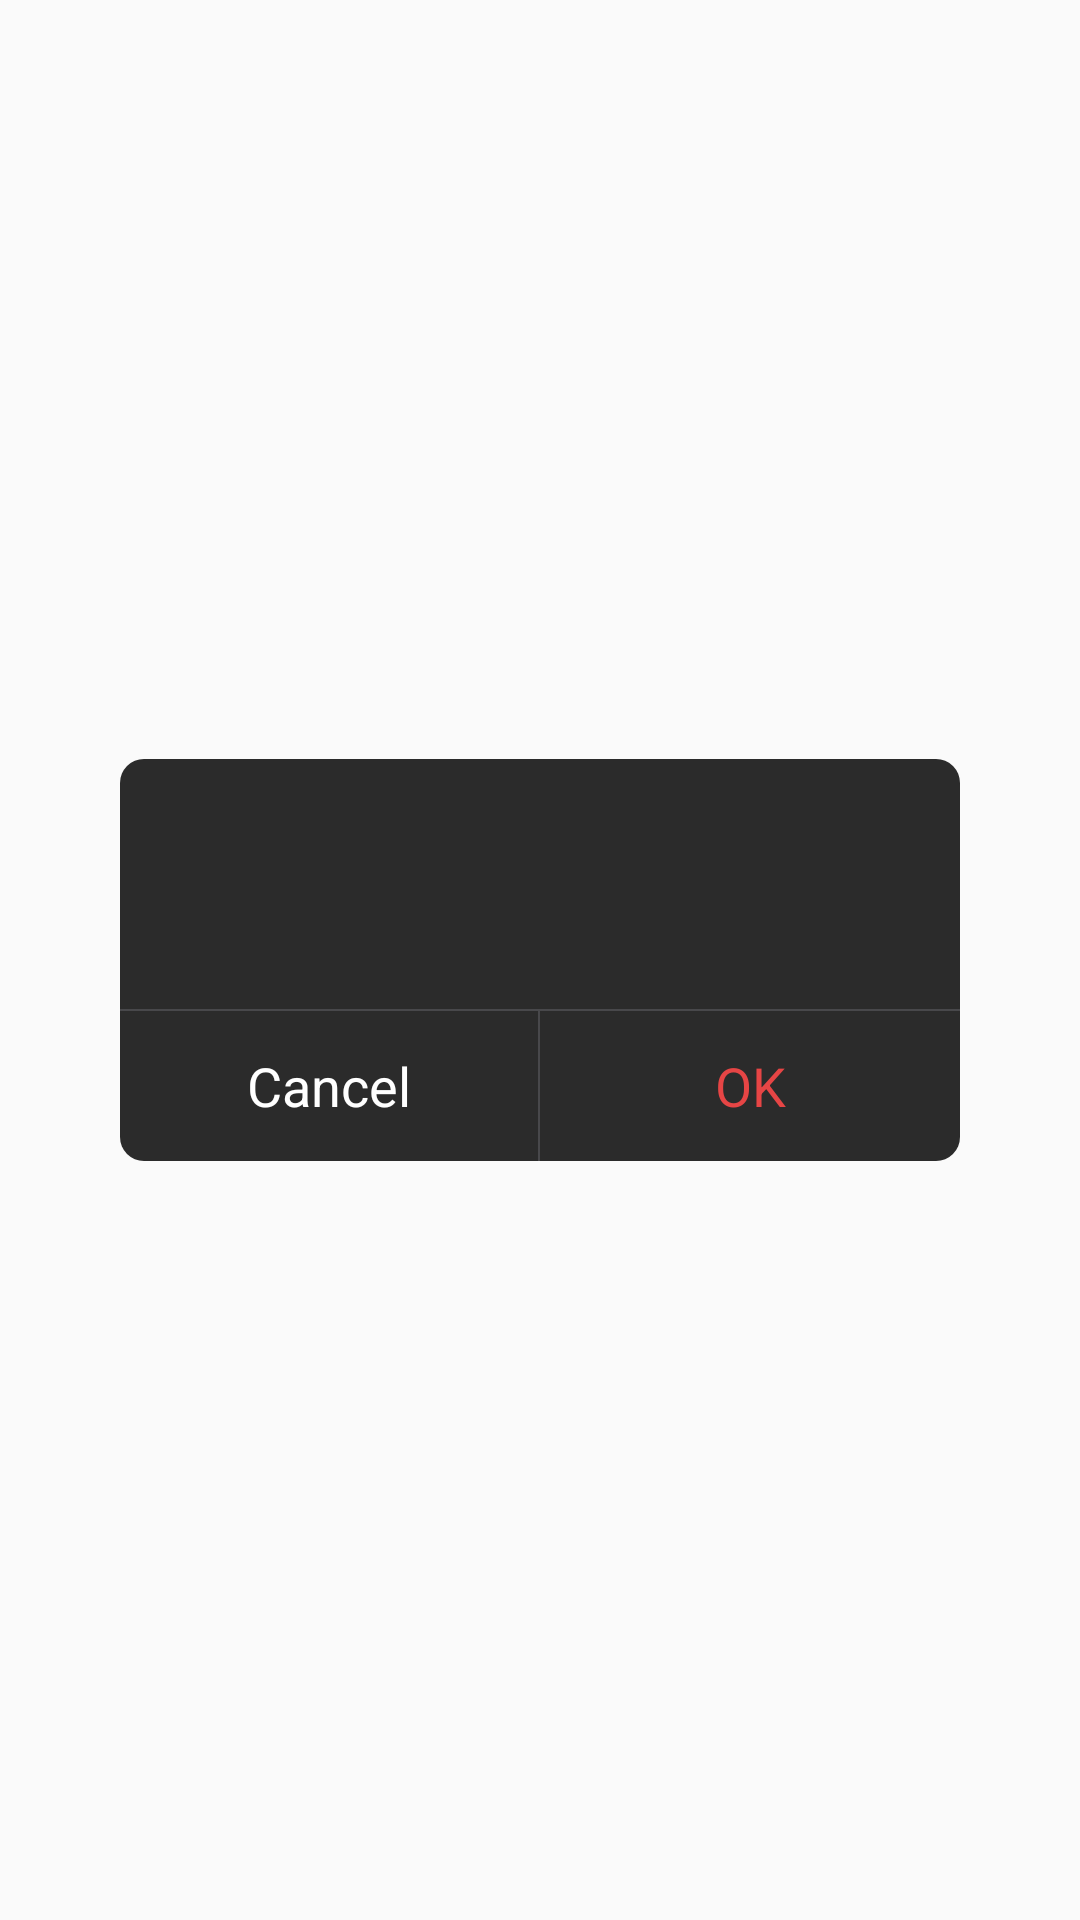

This screen was rendered from an Android layout file. Write that file and the resources it references.
<!-- AndroidManifest.xml: application theme AppTheme -->
<!-- res/layout/dialog_confirm.xml -->
<?xml version="1.0" encoding="utf-8"?>
<FrameLayout xmlns:android="http://schemas.android.com/apk/res/android"
    android:layout_width="match_parent"
    android:layout_height="match_parent">

    <LinearLayout
        android:layout_width="280dp"
        android:layout_height="wrap_content"
        android:layout_gravity="center"
        android:background="@drawable/bg_dialog"
        android:gravity="center_horizontal"
        android:orientation="vertical">

        <TextView
            android:id="@+id/tvTitle"
            android:layout_width="wrap_content"
            android:layout_height="wrap_content"
            android:layout_marginHorizontal="16dp"
            android:layout_marginTop="16dp"
            android:textColor="@color/white"
            android:textSize="@dimen/sp_18" />

        <TextView
            android:id="@+id/tvMsg"
            android:layout_width="wrap_content"
            android:layout_height="wrap_content"
            android:layout_marginHorizontal="16dp"
            android:layout_marginTop="8dp"
            android:textColor="@color/white"
            android:textSize="@dimen/sp_14" />

        <View
            android:layout_width="match_parent"
            android:layout_height="0.5dp"
            android:layout_marginTop="16dp"
            android:background="@color/dialog_divide_line" />

        <LinearLayout
            android:layout_width="match_parent"
            android:layout_height="50dp"
            android:orientation="horizontal">

            <LinearLayout
                android:id="@+id/layoutNegtive"
                android:layout_width="match_parent"
                android:layout_height="match_parent"
                android:layout_weight="1"
                android:gravity="center"
                android:orientation="horizontal">

                <TextView
                    android:id="@+id/btnNegtive"
                    android:layout_width="0dp"
                    android:layout_height="match_parent"
                    android:layout_weight="1"
                    android:gravity="center"
                    android:text="@string/Cancel"
                    android:textColor="@color/white"
                    android:textSize="@dimen/sp_18" />

                <View
                    android:layout_width="0.5dp"
                    android:layout_height="match_parent"
                    android:background="@color/dialog_divide_line" />
            </LinearLayout>

            <LinearLayout
                android:id="@+id/layoutPositive"
                android:layout_width="match_parent"
                android:layout_height="match_parent"
                android:layout_weight="1"
                android:gravity="center"
                android:orientation="horizontal">

                <TextView
                    android:id="@+id/btnPositive"
                    android:layout_width="match_parent"
                    android:layout_height="match_parent"
                    android:gravity="center"
                    android:text="@string/Confirm"
                    android:textColor="@color/colorAccent"
                    android:textSize="@dimen/sp_18" />
            </LinearLayout>
        </LinearLayout>
    </LinearLayout>
</FrameLayout>
<!-- resources referenced by this layout -->
<resources>
  <color name="colorAccent">#E64545</color>
  <color name="dialog_divide_line">#FF48484B</color>
  <color name="white">#FFFFFF</color>
  <dimen name="sp_14">14dp</dimen>
  <dimen name="sp_18">18dp</dimen>
  <!-- drawable bg_dialog (drawable) -->
  <?xml version="1.0" encoding="utf-8"?>
  <shape xmlns:android="http://schemas.android.com/apk/res/android">
      <solid android:color="@color/backgroud" />
      <corners android:radius="8dp" />
  </shape>
  <string name="Cancel">Cancel</string>
  <string name="Confirm">OK</string>
  <style name="AppTheme" parent="AppBaseTheme">
          
          <item name="android:windowActionBar">false</item>
          <item name="android:windowNoTitle">true</item>
          <item name="android:windowBackground">@android:color/transparent</item>
          <item name="android:windowFullscreen">true</item>
          <item name="android:navigationBarColor">@android:color/transparent</item>
          <item name="android:windowTranslucentStatus">true</item>
          <item name="android:fitsSystemWindows">false</item>
      </style>
  <color name="backgroud">#2B2B2B</color>
  <style name="AppBaseTheme" parent="Theme.AppCompat.Light.NoActionBar">
          
      </style>
</resources>
